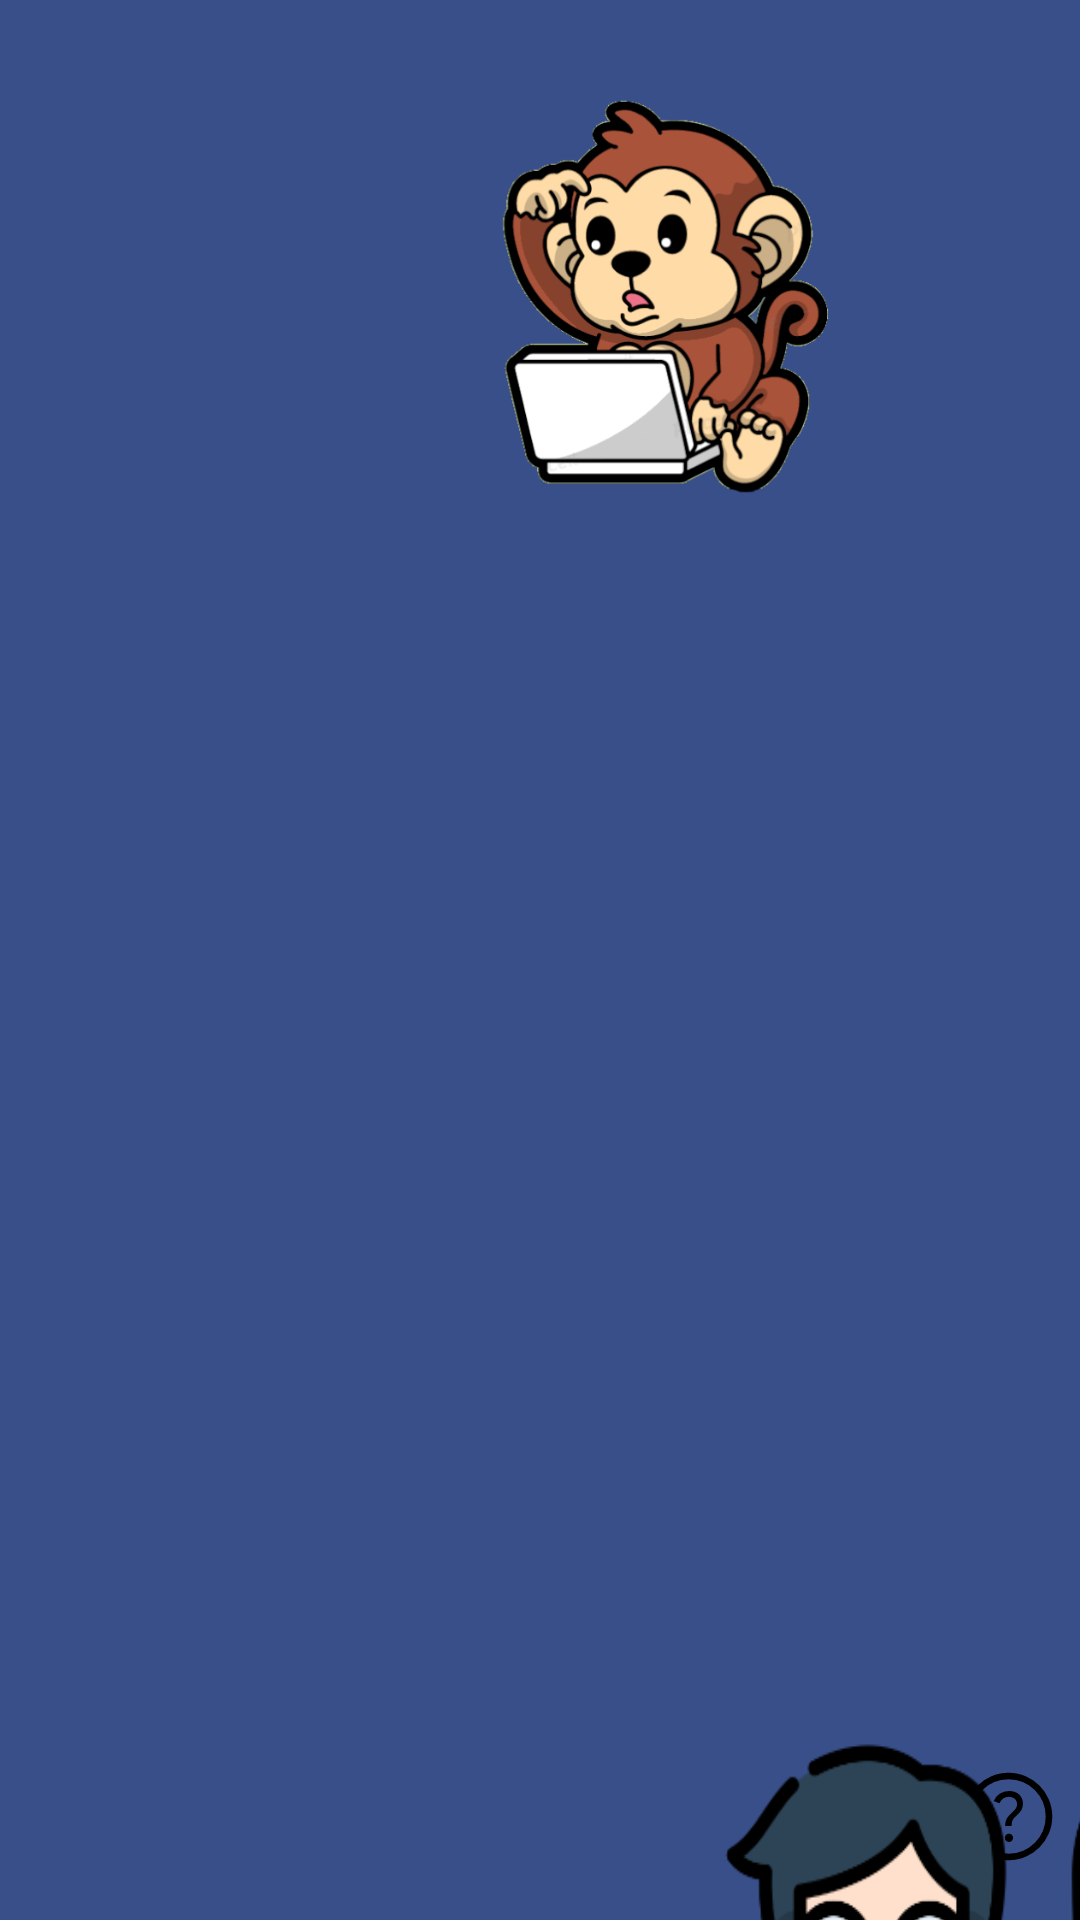

Android layout source for this screen:
<!-- AndroidManifest.xml: application theme Theme.AppCompat.NoActionBar -->
<!-- res/layout/activity_profiles.xml -->
<?xml version="1.0" encoding="utf-8"?>
<androidx.constraintlayout.widget.ConstraintLayout xmlns:android="http://schemas.android.com/apk/res/android"
    xmlns:app="http://schemas.android.com/apk/res-auto"
    xmlns:tools="http://schemas.android.com/tools"
    android:layout_width="match_parent"
    android:layout_height="match_parent"
    tools:context=".ProfilesActivity"
    android:background="@color/background">

    <ImageButton
        android:id="@+id/imageButton15"
        android:layout_width="39dp"
        android:layout_height="43dp"
        android:background="@null"
        android:onClick="goHelp"
        app:layout_constraintBottom_toBottomOf="parent"
        app:layout_constraintEnd_toEndOf="parent"
        app:layout_constraintHorizontal_bias="0.987"
        app:layout_constraintStart_toStartOf="parent"
        app:layout_constraintTop_toTopOf="parent"
        app:layout_constraintVertical_bias="0.978"
        app:srcCompat="@drawable/ic_help" />

    <TextView
        android:id="@+id/textView"
        android:layout_width="0dp"
        android:layout_height="wrap_content"
        android:layout_marginStart="100dp"
        android:layout_marginEnd="50dp"
        android:text="@string/who_are_u"
        android:textColor="@color/white"
        android:textSize="50dp"
        app:layout_constraintBottom_toBottomOf="parent"
        app:layout_constraintEnd_toStartOf="@+id/imageView4"
        app:layout_constraintHorizontal_bias="0.67"
        app:layout_constraintStart_toStartOf="parent"
        app:layout_constraintTop_toTopOf="parent"
        app:layout_constraintVertical_bias="0.075" />

    <ImageView
        android:id="@+id/imageView4"
        android:layout_width="179dp"
        android:layout_height="142dp"
        android:layout_marginStart="50dp"
        android:layout_marginEnd="50dp"
        android:contentDescription="TODO"
        app:layout_constraintBottom_toBottomOf="parent"
        app:layout_constraintEnd_toEndOf="parent"
        app:layout_constraintStart_toEndOf="@+id/textView"
        app:layout_constraintTop_toTopOf="parent"
        app:layout_constraintVertical_bias="0.059"
        app:srcCompat="@drawable/mono_transparente2" />

    <TextView
        android:id="@+id/textView2"
        android:layout_width="wrap_content"
        android:layout_height="wrap_content"
        android:layout_marginBottom="10dp"
        android:text="@string/child"
        android:textColor="@color/white"
        android:textSize="30dp"
        app:layout_constraintBottom_toBottomOf="parent"
        app:layout_constraintEnd_toEndOf="parent"
        app:layout_constraintHorizontal_bias="0.239"
        app:layout_constraintStart_toStartOf="parent"
        app:layout_constraintTop_toBottomOf="@+id/imageButtonUser"
        app:layout_constraintVertical_bias="0.191" />

    <TextView
        android:id="@+id/textView3"
        android:layout_width="wrap_content"
        android:layout_height="wrap_content"
        android:layout_marginStart="30dp"
        android:layout_marginBottom="10dp"
        android:text="@string/professional"
        android:textColor="@color/white"
        android:textSize="30dp"
        app:layout_constraintBottom_toBottomOf="parent"
        app:layout_constraintEnd_toEndOf="parent"
        app:layout_constraintHorizontal_bias="0.426"
        app:layout_constraintStart_toEndOf="@+id/textView2"
        app:layout_constraintTop_toBottomOf="@+id/imageButtonProfessional"
        app:layout_constraintVertical_bias="0.224" />

    <ImageButton
        android:id="@+id/imageButtonUser"
        android:layout_width="270dp"
        android:layout_height="198dp"
        android:background="@null"
        android:contentDescription="TODO"
        android:onClick="goUser"
        android:scaleType="fitXY"
        app:layout_constraintBottom_toBottomOf="parent"
        app:layout_constraintEnd_toEndOf="parent"
        app:layout_constraintHorizontal_bias="0.209"
        app:layout_constraintStart_toStartOf="parent"
        app:layout_constraintTop_toBottomOf="@+id/textView"
        app:layout_constraintVertical_bias="0.451"
        app:srcCompat="@drawable/ninos"
        tools:ignore="SpeakableTextPresentCheck" />

    <ImageButton
        android:id="@+id/imageButtonProfessional"
        android:layout_width="257dp"
        android:layout_height="203dp"
        android:background="@null"
        android:contentDescription="TODO"
        android:onClick="goProfessional"
        android:scaleType="fitXY"
        app:layout_constraintBottom_toBottomOf="parent"
        app:layout_constraintEnd_toEndOf="parent"
        app:layout_constraintHorizontal_bias="0.376"
        app:layout_constraintStart_toEndOf="@+id/imageButtonUser"
        app:layout_constraintTop_toBottomOf="@+id/textView"
        app:layout_constraintVertical_bias="0.426"
        app:srcCompat="@drawable/profesionales"
        tools:ignore="SpeakableTextPresentCheck" />

</androidx.constraintlayout.widget.ConstraintLayout>
<!-- resources referenced by this layout -->
<resources>
  <color name="background">#384F89</color>
  <color name="white">#FFFFFFFF</color>
  <!-- drawable ic_help (drawable) -->
  <vector android:autoMirrored="true" android:height="35dp"
      android:viewportHeight="48" android:viewportWidth="48"
      android:width="35dp" xmlns:android="http://schemas.android.com/apk/res/android">
      <path android:fillColor="#FF000000" android:pathData="M24.2,35.65q0.8,0 1.35,-0.55t0.55,-1.35q0,-0.8 -0.55,-1.35t-1.35,-0.55q-0.8,0 -1.35,0.55t-0.55,1.35q0,0.8 0.55,1.35t1.35,0.55ZM22.45,28.35h2.95q0,-1.3 0.325,-2.375T27.75,23.5q1.55,-1.3 2.2,-2.55 0.65,-1.25 0.65,-2.75 0,-2.65 -1.725,-4.25t-4.575,-1.6q-2.45,0 -4.325,1.225T17.25,16.95l2.65,1q0.55,-1.4 1.65,-2.175 1.1,-0.775 2.6,-0.775 1.7,0 2.75,0.925t1.05,2.375q0,1.1 -0.65,2.075 -0.65,0.975 -1.9,2.025 -1.5,1.3 -2.225,2.575 -0.725,1.275 -0.725,3.375ZM24,44q-4.1,0 -7.75,-1.575 -3.65,-1.575 -6.375,-4.3 -2.725,-2.725 -4.3,-6.375Q4,28.1 4,24q0,-4.15 1.575,-7.8 1.575,-3.65 4.3,-6.35 2.725,-2.7 6.375,-4.275Q19.9,4 24,4q4.15,0 7.8,1.575 3.65,1.575 6.35,4.275 2.7,2.7 4.275,6.35Q44,19.85 44,24q0,4.1 -1.575,7.75 -1.575,3.65 -4.275,6.375t-6.35,4.3Q28.15,44 24,44ZM24,41q7.1,0 12.05,-4.975Q41,31.05 41,24q0,-7.1 -4.95,-12.05Q31.1,7 24,7q-7.05,0 -12.025,4.95Q7,16.9 7,24q0,7.05 4.975,12.025Q16.95,41 24,41ZM24,24Z"/>
  </vector>
  <!-- drawable mono_transparente2: png bitmap (drawable, 122007 bytes) -->
  <!-- drawable profesionales: png bitmap (drawable, 37000 bytes) -->
  <string name="child">ALUMNOS</string>
  <string name="professional">PROFESIONAL</string>
  <string name="who_are_u">¿QUIÉN ERES?</string>
</resources>
